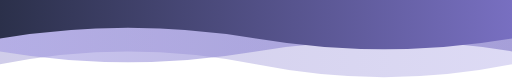
t = 0.00 s
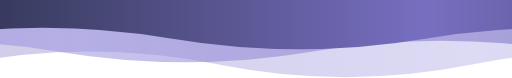
t = 1.67 s
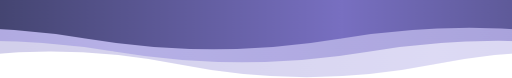
t = 3.33 s
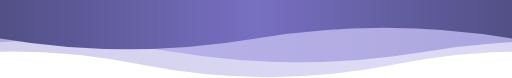
t = 5.00 s
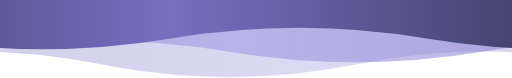
t = 6.67 s
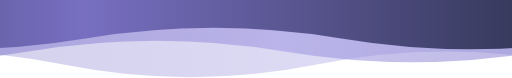
t = 8.33 s

The animated SVG that drew these frames (rendered in a browser with its animation timeline set to each time). Animation: 1 CSS @keyframes rule; frames cover the first 8.33 s, repeats indefinitely.

<svg xmlns="http://www.w3.org/2000/svg" width="1200" height="182" viewBox="0 0 1200 182" preserveAspectRatio="none" role="img" aria-label="Animated wave">
  <defs>
    <linearGradient id="g1" x1="0" y1="0" x2="1" y2="0">
      <stop offset="0%" stop-color="#2B304A"/>
      <stop offset="50%" stop-color="#786FC1"/>
      <stop offset="100%" stop-color="#2B304A"/>
    </linearGradient>
    <linearGradient id="g2" x1="0" y1="0" x2="1" y2="0">
      <stop offset="0%" stop-color="#786FC1"/>
      <stop offset="50%" stop-color="#9D95E0"/>
      <stop offset="100%" stop-color="#786FC1"/>
    </linearGradient>
  </defs>

  <style>
    .w { animation: slide linear infinite; }
    .w1 { animation-duration: 22s; }
    .w2 { animation-duration: 15s; animation-direction: reverse; }
    .w3 { animation-duration: 10s; }
    @keyframes slide {
      from { transform: translateX(0); }
      to   { transform: translateX(-1200px); }
    }
    @media (prefers-reduced-motion: reduce) {
      .w { animation: none; }
    }
  </style>

  <!-- Each path is 2400 wide (two seamless periods of 1200) so a -1200 shift loops perfectly -->
  <g class="w w1" opacity="0.35">
    <path fill="url(#g2)" d="M0,150 Q300,90 600,150 T1200,150 T1800,150 T2400,150 L2400,0 L0,0 Z"/>
  </g>
  <g class="w w2" opacity="0.55">
    <path fill="url(#g2)" d="M0,120 Q300,170 600,120 T1200,120 T1800,120 T2400,120 L2400,0 L0,0 Z"/>
  </g>
  <g class="w w3">
    <path fill="url(#g1)" d="M0,90 Q300,40 600,90 T1200,90 T1800,90 T2400,90 L2400,0 L0,0 Z"/>
  </g>
</svg>
